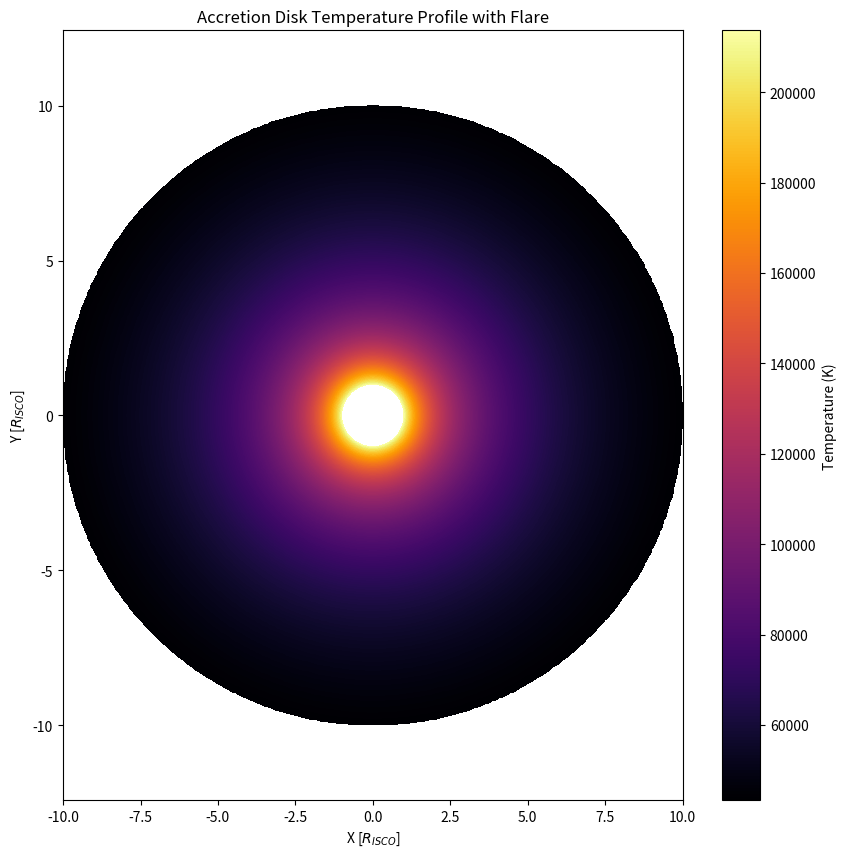

Reproduce this figure in Python.
import numpy as np
import matplotlib.pyplot as plt

# Constants
G = 6.67430e-11  # m^3 kg^-1 s^-2, gravitational constant
c = 299792458    # m/s, speed of light
sigma = 5.670374419e-8  # W m^-2 K^-4, Stefan-Boltzmann constant
M_sun = 1.98847e30  # kg, mass of the sun

# Black hole parameters
M_BH = 1e8 * M_sun  # kg, mass of the black hole (e.g., 10^8 solar masses)
dot_M = 1 * M_sun / (365.25 * 24 * 3600)  # kg/s, mass accretion rate (e.g., 1 solar mass per year)

# Radial grid parameters
N_R = 500  # Number of radial grid points
R_out_factor = 10  # Outer radius factor (R_out = R_out_factor * R_ISCO)

# Angular grid parameters
N_theta = 500  # Number of angular grid points

# Calculate inner and outer radii
R_ISCO = 6 * G * M_BH / c**2  # ISCO radius for a Schwarzschild black hole
R_in = R_ISCO
R_out = R_out_factor * R_ISCO

# Radial and angular grids
radii = np.linspace(R_in, R_out, N_R)  # Radial positions
theta_coords = np.linspace(0, 2 * np.pi, N_theta, endpoint=False)  # Angular positions

# Meshgrid for polar coordinates
R_grid, Theta_grid = np.meshgrid(radii, theta_coords, indexing='ij')

# Base temperature profile functions
def T_N4(R):
    return (3 * G * M_BH * dot_M) / (8 * np.pi * R**3 * sigma)

def T_base(R):
    relativistic_correction = np.sqrt(np.maximum(1 - (3 * G * M_BH) / (2 * R * c**2), 0))
    T_N4_val = np.maximum(T_N4(R), 1e-3)
    return 1.1 * relativistic_correction * T_N4_val**(1/4)

# Calculate base temperature across the disk
temperature_base = T_base(R_grid)

# Initialize temperature fluctuations due to flares
temperature_fluctuations = np.zeros_like(temperature_base)

# Flare parameters
R_flare = R_in + (R_out - R_in) / 2  # Radial position of the flare
theta_flare = np.pi  # Angular position of the flare
Delta_R_flare = (R_out - R_in) / 10  # Radial extent of the flare
Delta_theta_flare = np.pi / 10  # Angular extent of the flare
Delta_T_flare = 1e5  # Temperature increase due to the flare in Kelvin

# Determine affected grid cells by the flare
Delta_R_grid = np.abs(R_grid - R_flare)
Delta_theta_grid = np.abs(Theta_grid - theta_flare)
Delta_theta_grid = np.minimum(Delta_theta_grid, 2 * np.pi - Delta_theta_grid)

flare_mask = (Delta_R_grid <= Delta_R_flare / 2) & (Delta_theta_grid <= Delta_theta_flare / 2)

# Apply the flare temperature increase
temperature_fluctuations[flare_mask] += Delta_T_flare

# Total temperature at each grid cell
temperature_total = temperature_base + temperature_fluctuations

# Convert polar to Cartesian coordinates for plotting
X = R_grid * np.cos(Theta_grid)
Y = R_grid * np.sin(Theta_grid)

# Plotting the accretion disk temperature profile
plt.figure(figsize=(10, 10))
plt.pcolormesh(X / R_ISCO, Y / R_ISCO, temperature_base, shading='auto', cmap='inferno')
plt.colorbar(label='Temperature (K)')
plt.xlabel('X [$R_{ISCO}$]')
plt.ylabel('Y [$R_{ISCO}$]')
plt.title('Accretion Disk Temperature Profile with Flare')
plt.axis('equal')
plt.show()
